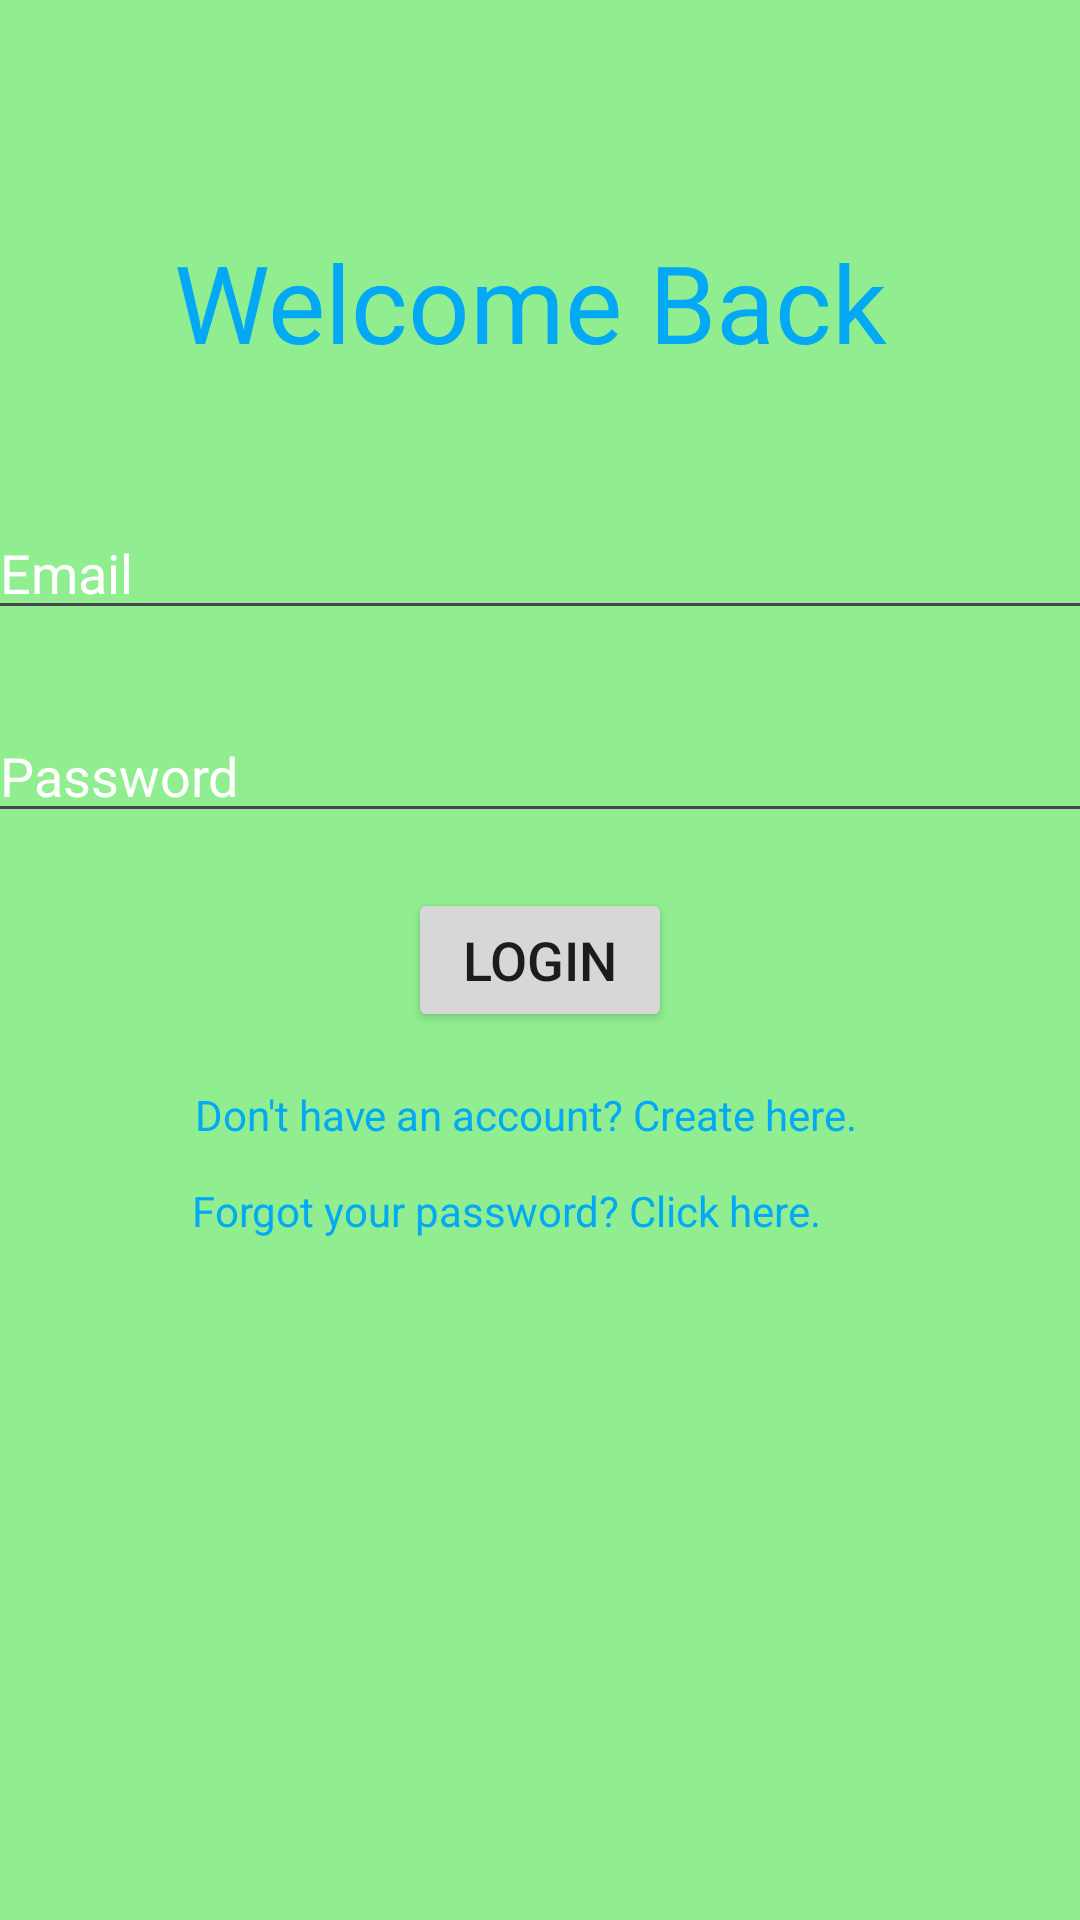

This screen was rendered from an Android layout file. Write that file and the resources it references.
<!-- AndroidManifest.xml: application theme Theme.GroceryManagementApp -->
<!-- res/layout/activity_login.xml -->
<?xml version="1.0" encoding="utf-8"?>
<androidx.constraintlayout.widget.ConstraintLayout xmlns:android="http://schemas.android.com/apk/res/android"
    xmlns:app="http://schemas.android.com/apk/res-auto"
    xmlns:tools="http://schemas.android.com/tools"
    android:orientation="vertical"
    android:gravity="center"
    android:background="#90EE90"
    android:id="@+id/main"
    android:layout_width="match_parent"
    android:layout_height="match_parent"
    tools:context=".LoginActivity">

    <EditText
        android:id="@+id/email"
        android:layout_width="371dp"
        android:layout_height="wrap_content"
        android:height="50dp"
        android:autofillHints="emailAddress"
        android:hint="Email"
        android:inputType="textEmailAddress"
        android:textColorHint="#FFFFFF"
        app:layout_constraintBottom_toBottomOf="parent"
        app:layout_constraintEnd_toEndOf="parent"
        app:layout_constraintHorizontal_bias="0.4"
        app:layout_constraintStart_toStartOf="parent"
        app:layout_constraintTop_toTopOf="parent"
        app:layout_constraintVertical_bias="0.282" />

    <EditText
        android:id="@+id/password"
        android:layout_width="371dp"
        android:layout_height="wrap_content"
        android:height="50dp"
        android:autofillHints="password"
        android:hint="Password"
        android:inputType="textPassword"
        android:textColorHint="#FFFFFF"
        app:layout_constraintBottom_toBottomOf="parent"
        app:layout_constraintEnd_toEndOf="parent"
        app:layout_constraintHorizontal_bias="0.4"
        app:layout_constraintStart_toStartOf="parent"
        app:layout_constraintTop_toTopOf="parent"
        app:layout_constraintVertical_bias="0.395" />

    <Button
        android:id="@+id/continueBtn"
        android:layout_width="wrap_content"
        android:layout_height="wrap_content"
        android:layout_margin="20dp"
        android:text="Login"
        android:textSize="18sp"
        app:layout_constraintBottom_toBottomOf="parent"
        app:layout_constraintEnd_toEndOf="parent"
        app:layout_constraintStart_toStartOf="parent"
        app:layout_constraintTop_toTopOf="parent" />

    <TextView
        android:id="@+id/move"
        android:layout_width="229dp"
        android:layout_height="16dp"
        android:text="Don't have an account? Create here."
        android:textColor="@color/high_blue"
        app:layout_constraintBottom_toBottomOf="parent"
        app:layout_constraintEnd_toEndOf="parent"
        app:layout_constraintHorizontal_bias="0.497"
        app:layout_constraintStart_toStartOf="parent"
        app:layout_constraintTop_toTopOf="parent"
        app:layout_constraintVertical_bias="0.58" />

    <TextView
        android:id="@+id/move2"
        android:layout_width="239dp"
        android:layout_height="27dp"
        android:text="Forgot your password? Click here."
        android:textColor="@color/high_blue"
        app:layout_constraintBottom_toBottomOf="parent"
        app:layout_constraintEnd_toEndOf="parent"
        app:layout_constraintHorizontal_bias="0.529"
        app:layout_constraintStart_toStartOf="parent"
        app:layout_constraintTop_toTopOf="parent"
        app:layout_constraintVertical_bias="0.643" />

    <TextView
        android:id="@+id/textViewReturn"
        android:layout_width="wrap_content"
        android:layout_height="wrap_content"
        android:text="Welcome Back"
        android:textSize="36sp"
        android:textColor="@color/high_blue"
        app:layout_constraintBottom_toBottomOf="parent"
        app:layout_constraintEnd_toEndOf="parent"
        app:layout_constraintHorizontal_bias="0.476"
        app:layout_constraintStart_toStartOf="parent"
        app:layout_constraintTop_toTopOf="parent"
        app:layout_constraintVertical_bias="0.129" />


</androidx.constraintlayout.widget.ConstraintLayout>
<!-- resources referenced by this layout -->
<resources>
  <color name="high_blue">#03A9F4</color>
  <style name="Theme.GroceryManagementApp" parent="Base.Theme.GroceryManagementApp" />
  <style name="Base.Theme.GroceryManagementApp" parent="Theme.Material3.DayNight.NoActionBar">
          
          
      </style>
</resources>
